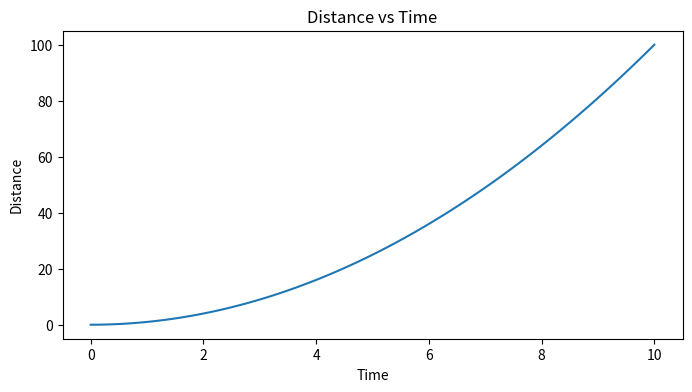
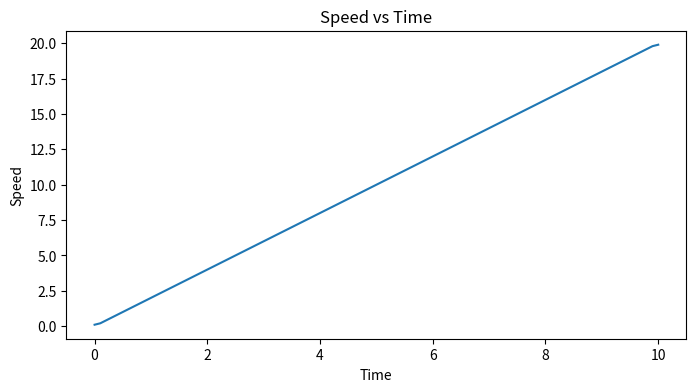
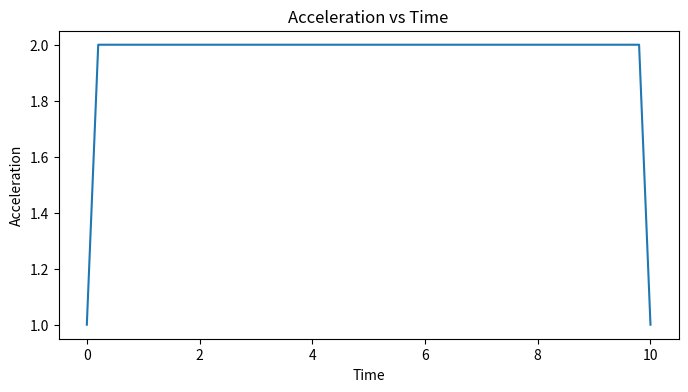

Recreate these plots in Python, in order.
import numpy as np
import matplotlib.pyplot as plt

# Time values
t = np.linspace(0, 10, 100)

# Distance function
distance = t**2

# First derivative (speed)
speed = np.gradient(distance, t)

# Second derivative (acceleration)
acceleration = np.gradient(speed, t)

# Distance plot
plt.figure(figsize=(8, 4))
plt.plot(t, distance)
plt.title("Distance vs Time")
plt.xlabel("Time")
plt.ylabel("Distance")
plt.show()

# Speed plot
plt.figure(figsize=(8, 4))
plt.plot(t, speed)
plt.title("Speed vs Time")
plt.xlabel("Time")
plt.ylabel("Speed")
plt.show()

# Acceleration plot
plt.figure(figsize=(8, 4))
plt.plot(t, acceleration)
plt.title("Acceleration vs Time")
plt.xlabel("Time")
plt.ylabel("Acceleration")
plt.show()
